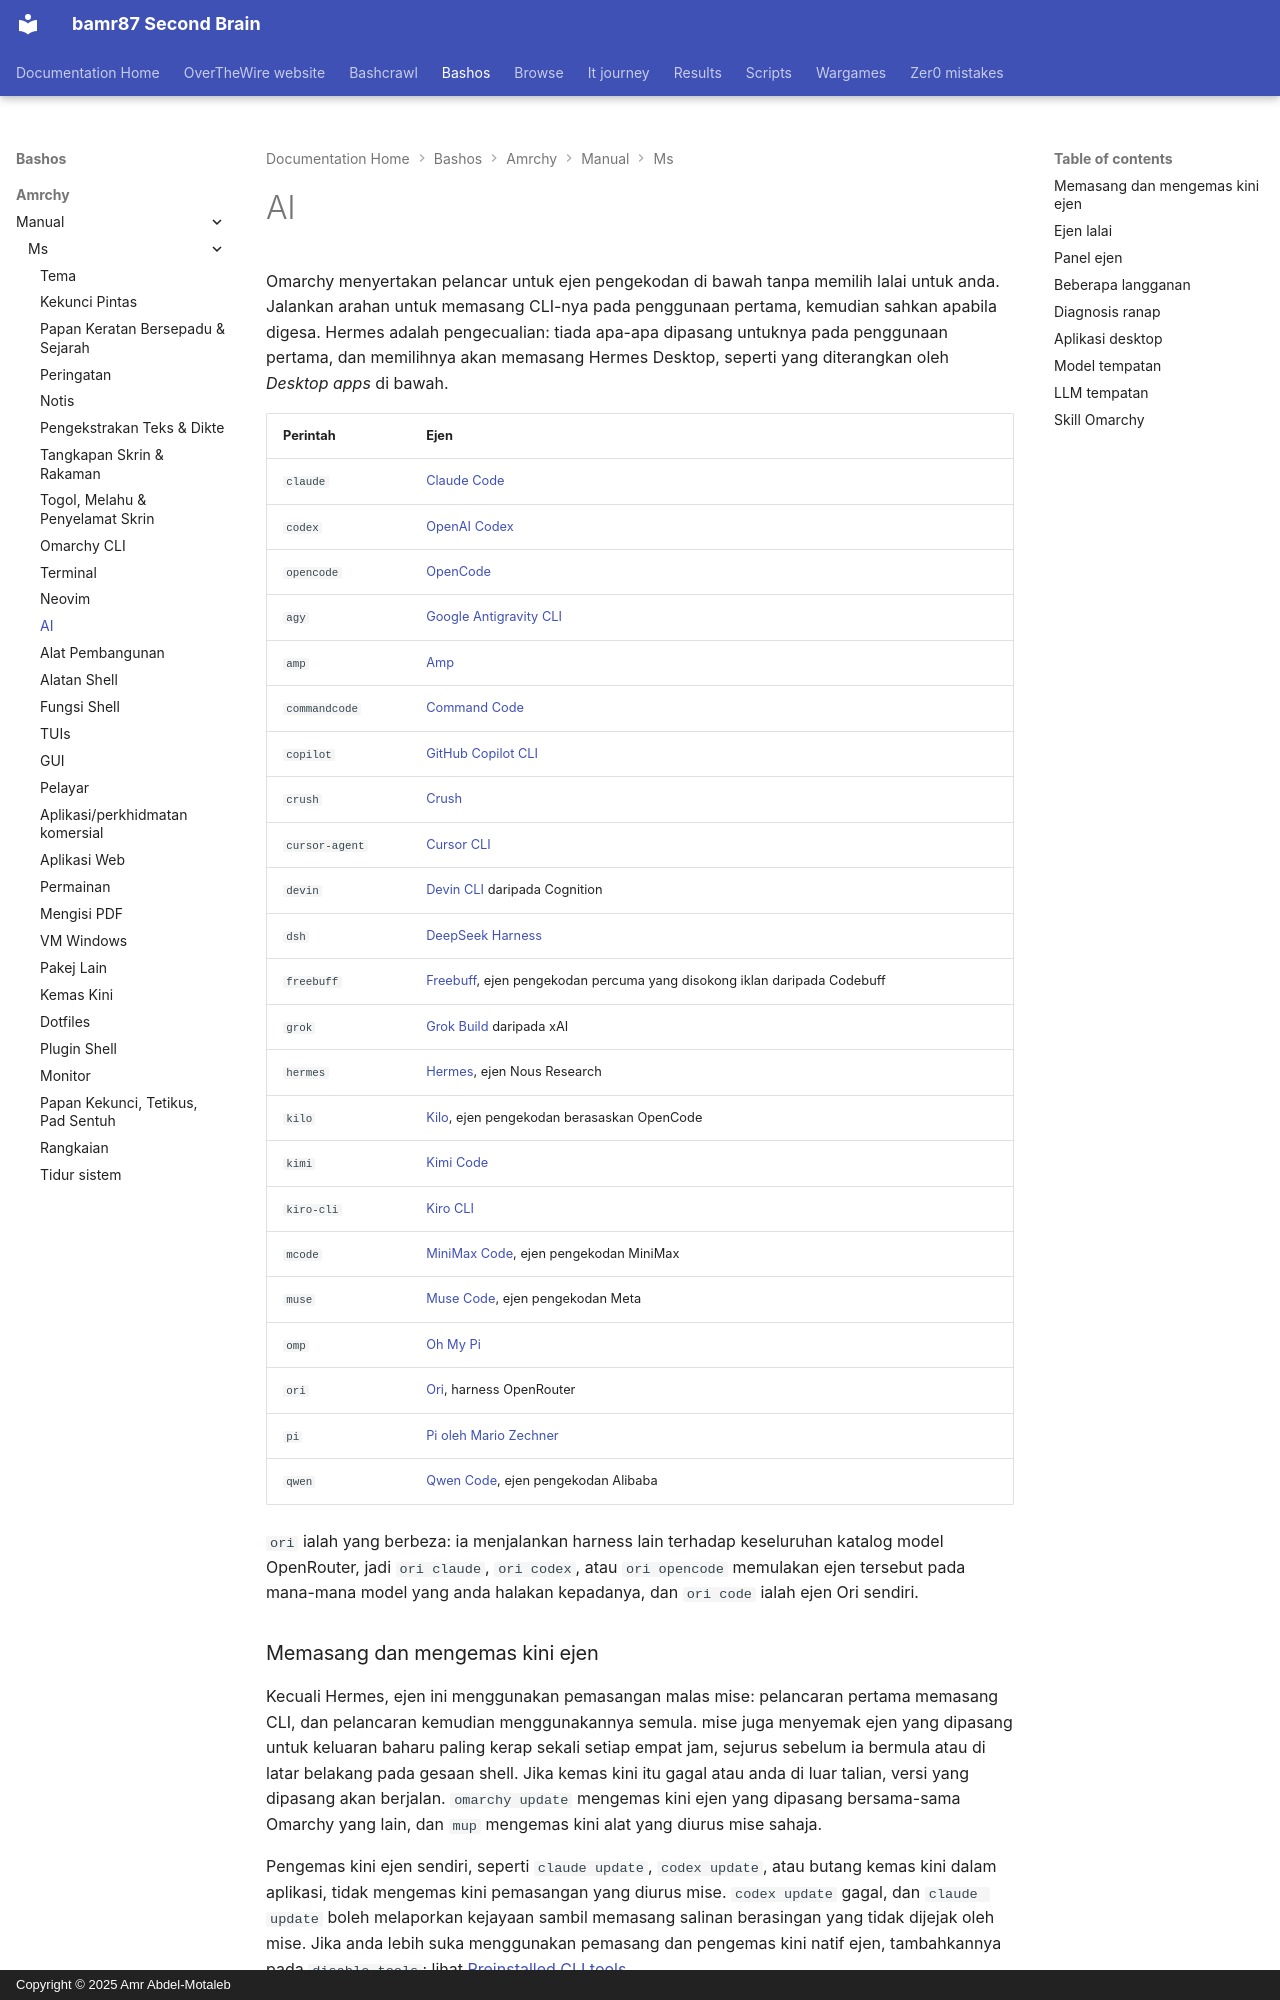

repository: bamr87/README · page: bashos/amrchy/manual/ms/17-ai/index.html · generator: mkdocs · copyright: Copyright © 2025 Amr Abdel-Motaleb

---
source_file: amrchy/manual/ms/17-ai.md
source_repo: bamr87/bashos
source_url: https://github.com/bamr87/bashos/blob/main/amrchy/manual/ms/17-ai.md
title: AI
---
# AI

Omarchy menyertakan pelancar untuk ejen pengekodan di bawah tanpa memilih lalai untuk anda. Jalankan arahan untuk memasang CLI-nya pada penggunaan pertama, kemudian sahkan apabila digesa. Hermes adalah pengecualian: tiada apa-apa dipasang untuknya pada penggunaan pertama, dan memilihnya akan memasang Hermes Desktop, seperti yang diterangkan oleh _Desktop apps_ di bawah.

| Perintah | Ejen |
|---|---|
| `claude` | [Claude Code](https://code.claude.com/docs/en/overview) |
| `codex` | [OpenAI Codex](https://github.com/openai/codex) |
| `opencode` | [OpenCode](https://opencode.ai/) |
| `agy` | [Google Antigravity CLI](https://github.com/google-antigravity/antigravity-cli) |
| `amp` | [Amp](https://ampcode.com/) |
| `commandcode` | [Command Code](https://commandcode.ai) |
| `copilot` | [GitHub Copilot CLI](https://github.com/github/copilot-cli) |
| `crush` | [Crush](https://github.com/charmbracelet/crush) |
| `cursor-agent` | [Cursor CLI](https://cursor.com/cli) |
| `devin` | [Devin CLI](https://devin.ai/cli) daripada Cognition |
| `dsh` | [DeepSeek Harness](https://github.com/deepseek-ai/deepseek-harness) |
| `freebuff` | [Freebuff](https://freebuff.com), ejen pengekodan percuma yang disokong iklan daripada Codebuff |
| `grok` | [Grok Build](https://x.ai/build) daripada xAI |
| `hermes` | [Hermes](https://hermes-agent.nousresearch.com/), ejen Nous Research |
| `kilo` | [Kilo](https://kilo.ai/docs/code-with-ai/platforms/cli), ejen pengekodan berasaskan OpenCode |
| `kimi` | [Kimi Code](https://www.kimi.com/code/docs/en/) |
| `kiro-cli` | [Kiro CLI](https://kiro.dev/docs/cli/) |
| `mcode` | [MiniMax Code](https://github.com/MiniMax-AI/minimax-code), ejen pengekodan MiniMax |
| `muse` | [Muse Code](https://dev.meta.ai), ejen pengekodan Meta |
| `omp` | [Oh My Pi](https://github.com/can1357/oh-my-pi) |
| `ori` | [Ori](https://openrouter.ai/docs/guides/ori/harness), harness OpenRouter |
| `pi` | [Pi oleh Mario Zechner](https://github.com/badlogic/pi-mono) |
| `qwen` | [Qwen Code](https://github.com/QwenLM/qwen-code), ejen pengekodan Alibaba |

`ori` ialah yang berbeza: ia menjalankan harness lain terhadap keseluruhan katalog model OpenRouter, jadi `ori claude`, `ori codex`, atau `ori opencode` memulakan ejen tersebut pada mana-mana model yang anda halakan kepadanya, dan `ori code` ialah ejen Ori sendiri.

### Memasang dan mengemas kini ejen

Kecuali Hermes, ejen ini menggunakan pemasangan malas mise: pelancaran pertama memasang CLI, dan pelancaran kemudian menggunakannya semula. mise juga menyemak ejen yang dipasang untuk keluaran baharu paling kerap sekali setiap empat jam, sejurus sebelum ia bermula atau di latar belakang pada gesaan shell. Jika kemas kini itu gagal atau anda di luar talian, versi yang dipasang akan berjalan. `omarchy update` mengemas kini ejen yang dipasang bersama-sama Omarchy yang lain, dan `mup` mengemas kini alat yang diurus mise sahaja.

Pengemas kini ejen sendiri, seperti `claude update`, `codex update`, atau butang kemas kini dalam aplikasi, tidak mengemas kini pemasangan yang diurus mise. `codex update` gagal, dan `claude update` boleh melaporkan kejayaan sambil memasang salinan berasingan yang tidak dijejak oleh mise. Jika anda lebih suka menggunakan pemasang dan pengemas kini natif ejen, tambahkannya pada `disable_tools`; lihat [Preinstalled CLI tools](18-development-tools.md#preinstalled-cli-tools).

Untuk memasang semua alat malas yang dikonfigurasikan sebelum anda memerlukannya, jalankan `mise install --include-lazy`. Ini termasuk alat CLI lalai Omarchy yang lain serta ejen. Lihat [Preinstalled CLI tools](18-development-tools.md#preinstalled-cli-tools) untuk memasang satu alat atau menggunakan pemasangan anda sendiri.

`grok` dipasang melalui pakej pihak pertama mise `grok`, dengan cara yang sama seperti `claude` dan `codex`. Jalankan `grok`, atau pilihnya di bawah _Setup > Defaults > Agent_. Langkau pemasang `curl | bash` di x.ai. Laluan itu meletakkan salinan kedua dalam `~/.grok/bin`, mendahulukannya pada `PATH`, dan menulis ganti pembalut Omarchy.

`dsh` membuka UI pelayarnya pada `127.0.0.1:3080`, dengan direktori pelancaran sebagai ruang kerja lalainya. UI pelayarnya tidak mengambil gesaan permulaan, jadi `omarchy agent prompt` membukanya dengan gesaan pada papan keratan anda untuk ditampal. Omarchy memulakannya dengan pratetap kebenaran tanpa kelulusan DeepSeek. DeepSeek Harness memuat naik log sesi ke DeepSeek apabila anda menggunakan API model rasminya; matikan itu di bawah _Settings > General > Upload Session Log_ dalam UI pelayarnya. Maklum balas yang anda hantar kepadanya turut dimuat naik bersama sesi, melainkan anda memulakannya dengan `DSH_TELEMETRY_MODE=DISABLED`.
